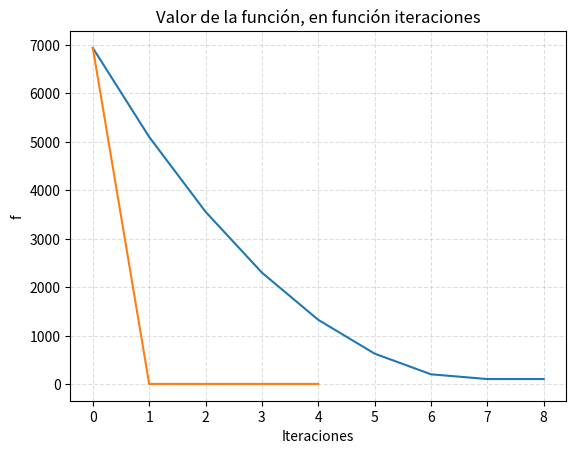

The matplotlib source for this figure:
#!/usr/bin/env python3
# -*- coding: utf-8 -*-
"""
Created on Sat Nov  7 13:08:06 2020

@author: luciabouza
"""
import numpy as np
import matplotlib.pyplot as plt
import time

#####################################
###### VECTORES A Y B ###############
#####################################
A =  np.array ([[-4.100000000000000000e+01, 2.000000000000000000e+01],
[-4.600000000000000000e+01, -8.000000000000000000e+00],
[-5.000000000000000000e+00, -3.300000000000000000e+01],
[-5.500000000000000000e+01, 1.000000000000000000e+00],
[-5.500000000000000000e+01, -6.000000000000000000e+00]])

B =  np.array([ 8.000000000000000000e+00, 5.000000000000000000e+00, -3.000000000000000000e+00, 1.000000000000000000e+01, 4.000000000000000000e+00])


def graficar(x,y):
    plt.grid(alpha=.4,linestyle='--')
    plt.xlabel('Iteraciones')
    plt.ylabel('f')
    plt.title('Valor de la función, en función iteraciones')
    plt.plot(x,y)
    plt.show()
    
def eval_func(A,b, x, lambdaa):  
    return 0.5*np.linalg.norm(np.dot(A, x) -b)**2 + lambdaa*np.linalg.norm(x, ord=1)


def Soft_Thresholding(x, lambdaa):
    xAux = x
    xAux[abs(xAux)<=lambdaa] = 0
    xAux[xAux> lambdaa] -= lambdaa
    xAux[xAux< -lambdaa] += lambdaa
    return xAux

def proximal_f(A, b, zu, rho):
    term1 = np.linalg.inv(np.dot(A.T, A) + rho*np.identity(A.T.shape[0]))
    term2 = np.dot(A.T,b) + zu
    return np.dot(term1,term2)

def ADMM(A, b, x, z, u, iterations, epsilon, lambdaa, rho):
    vector_valsFuncion = list()
    vector_valsFuncion.append(eval_func(A,b, x, lambdaa))
    
    for i in range(iterations):
        x = proximal_f(A, b, (z - u), rho)
        z = Soft_Thresholding((x + u), lambdaa)
        u = u + x -z
        
        'guardo valor de la funcion'
        vector_valsFuncion.append(eval_func(A,b, x, lambdaa))
    
        'si la diferencia de las funciones en los puntos es menor a epsilon, finalizo búsqueda'
        if (abs(vector_valsFuncion[-2] - vector_valsFuncion[-1]) <= epsilon): 
            break
        
    return x, vector_valsFuncion
      

def Proximal_gradient_descent(A, b, x, iterations, epsilon, lambdaa):    
    m = A.size
    vector_valsFuncion = list()
    vector_valsFuncion.append(eval_func(A,b, x, lambdaa))
    
    for i in range(iterations):
        'calculos previos'
        error = np.dot(A, x) - b 

        alpha = 1/(np.linalg.norm(np.dot(A.T,A)))
        
        'hago calculo de desenso'
        direccion = (0.5/m) * np.dot(A.T, error)
        xDescenso = x - (lambdaa * alpha * direccion) 
        x = Soft_Thresholding(xDescenso, lambdaa)
                
        'guardo valor de la funcion'
        vector_valsFuncion.append(eval_func(A,b, x, lambdaa))
              
        'si la diferencia de las funciones en los puntos es menor a epsilon, finalizo búsqueda'
        if (abs(vector_valsFuncion[-2] - vector_valsFuncion[-1]) <= epsilon): 
            break
   
    return x, vector_valsFuncion

####################################
#ejecución e impresión de resultados
####################################
x_inicial = np.array([1,1]) 
z_inicial = np.array([1,1]) 
u_inicial = np.array([1,1]) 
lambdaa = 0.15
rho = 0.01

####### parte A ######
start_time = time.time()
x, vector_valsFuncion  = Proximal_gradient_descent(A, B, x_inicial, 1000, 0.0001, lambdaa)
print ("el resultado con Proximal gradient descent es: ",x, " demoró: ",(time.time() - start_time))
graficar(range(len(vector_valsFuncion)),vector_valsFuncion)

####### parte B ######
start_time = time.time()
x, vector_valsFuncion  = ADMM(A, B, x_inicial, z_inicial, u_inicial, 1000, 0.0001, lambdaa, rho)
print ("el resultado con ADMM es: ",x, " demoró: ",(time.time() - start_time))
graficar(range(len(vector_valsFuncion)),vector_valsFuncion)
    
    